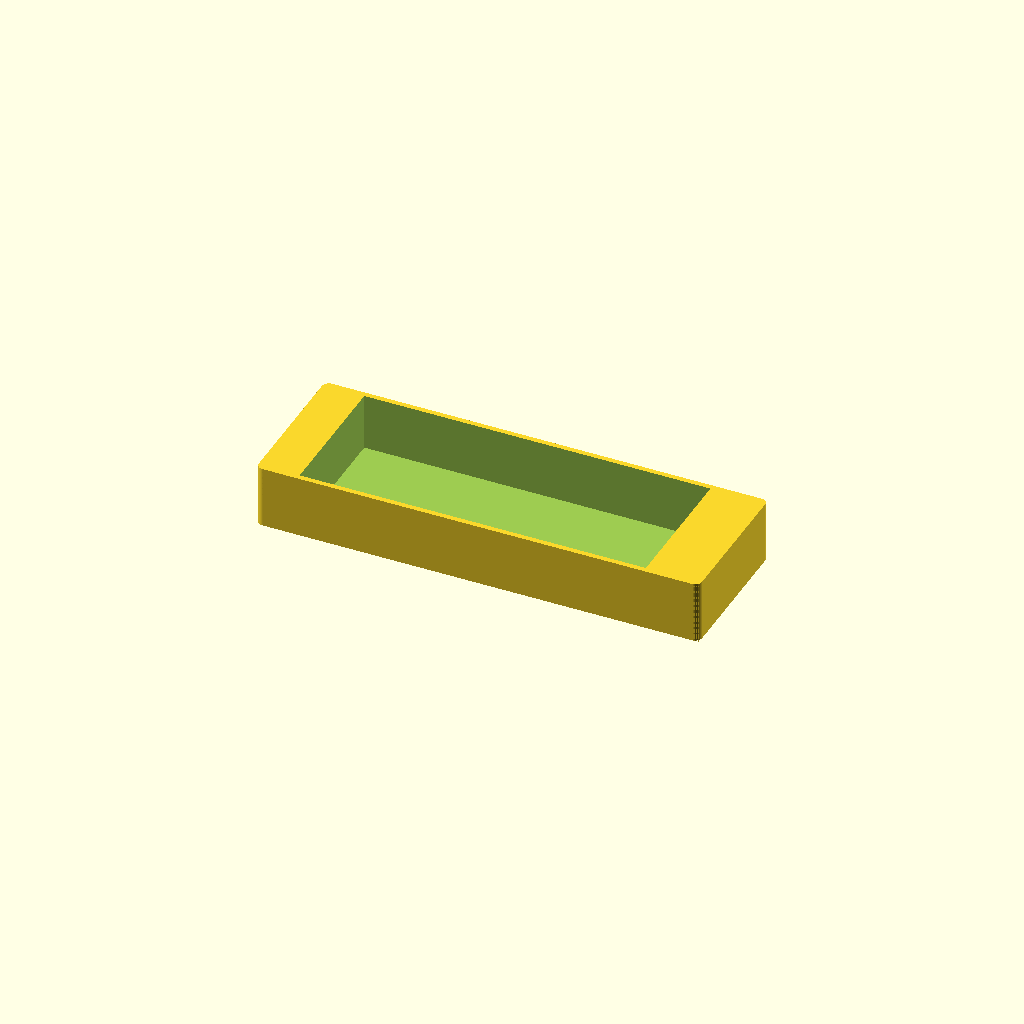
Cell 1: the model at its default parameters.
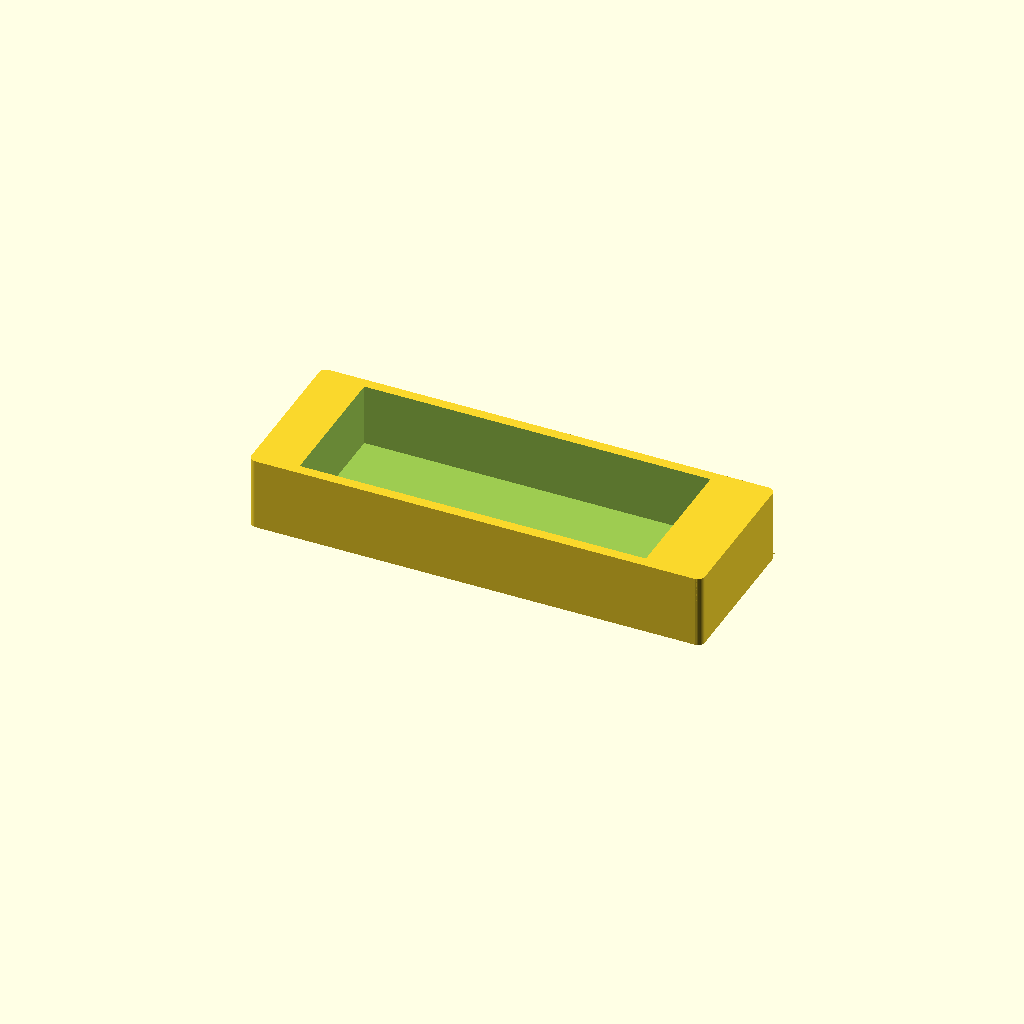
Cell 2: thick = 3 (everything else at default).
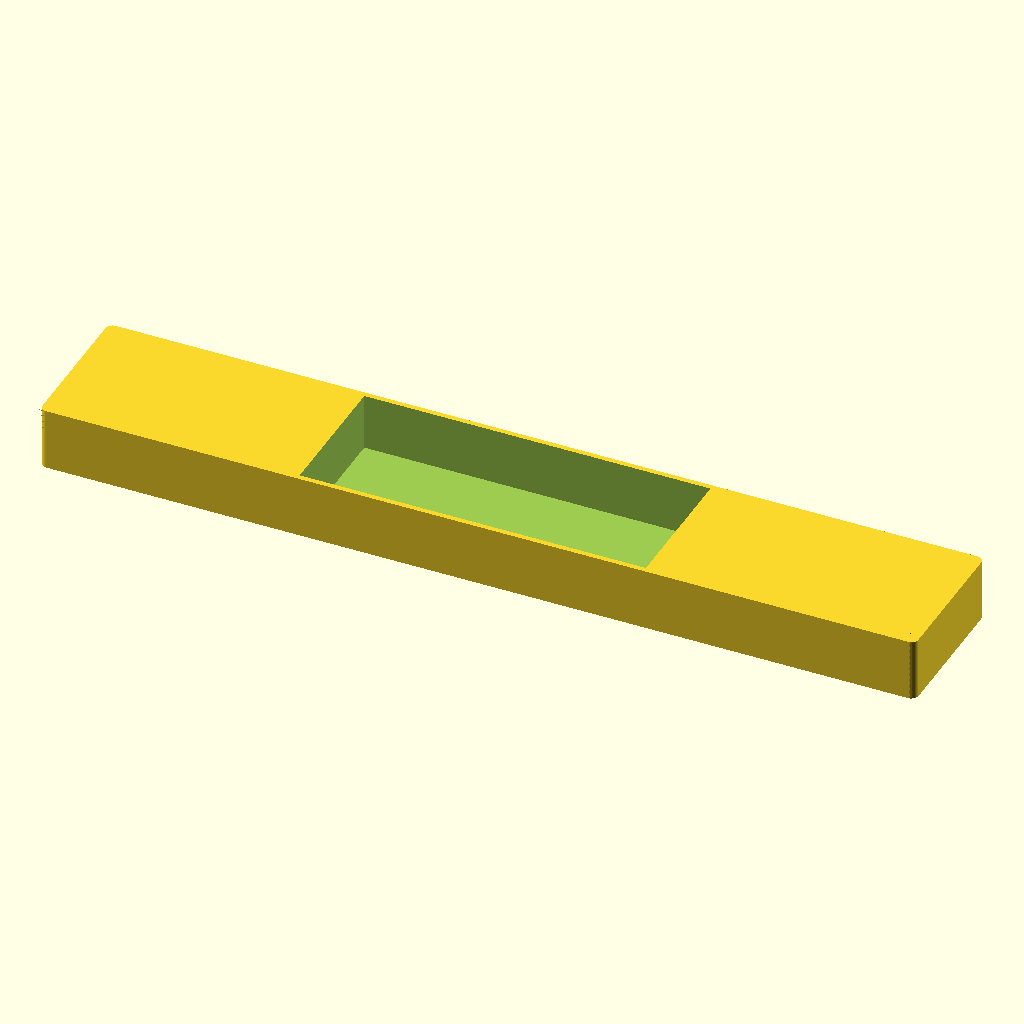
Cell 3: x0 = 250 (everything else at default).
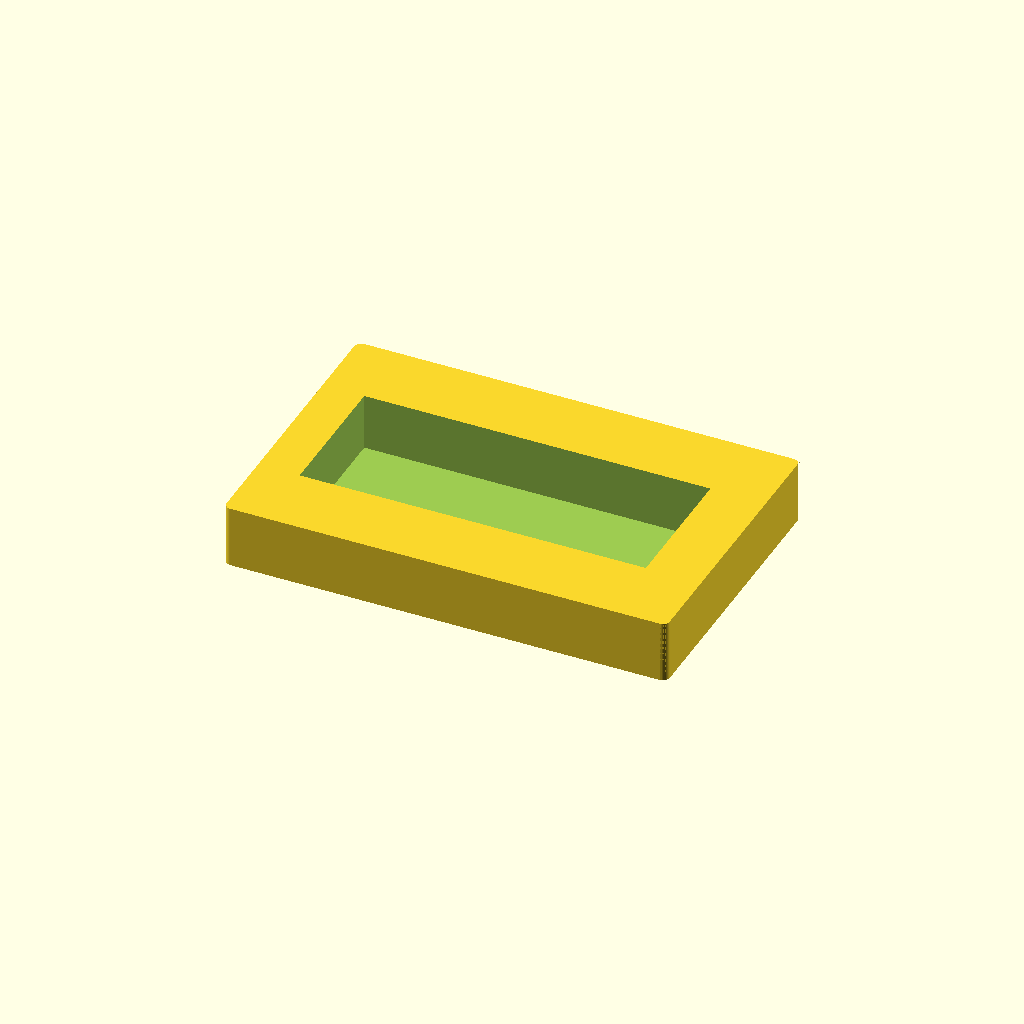
Cell 4: the same model with y0 = 80.
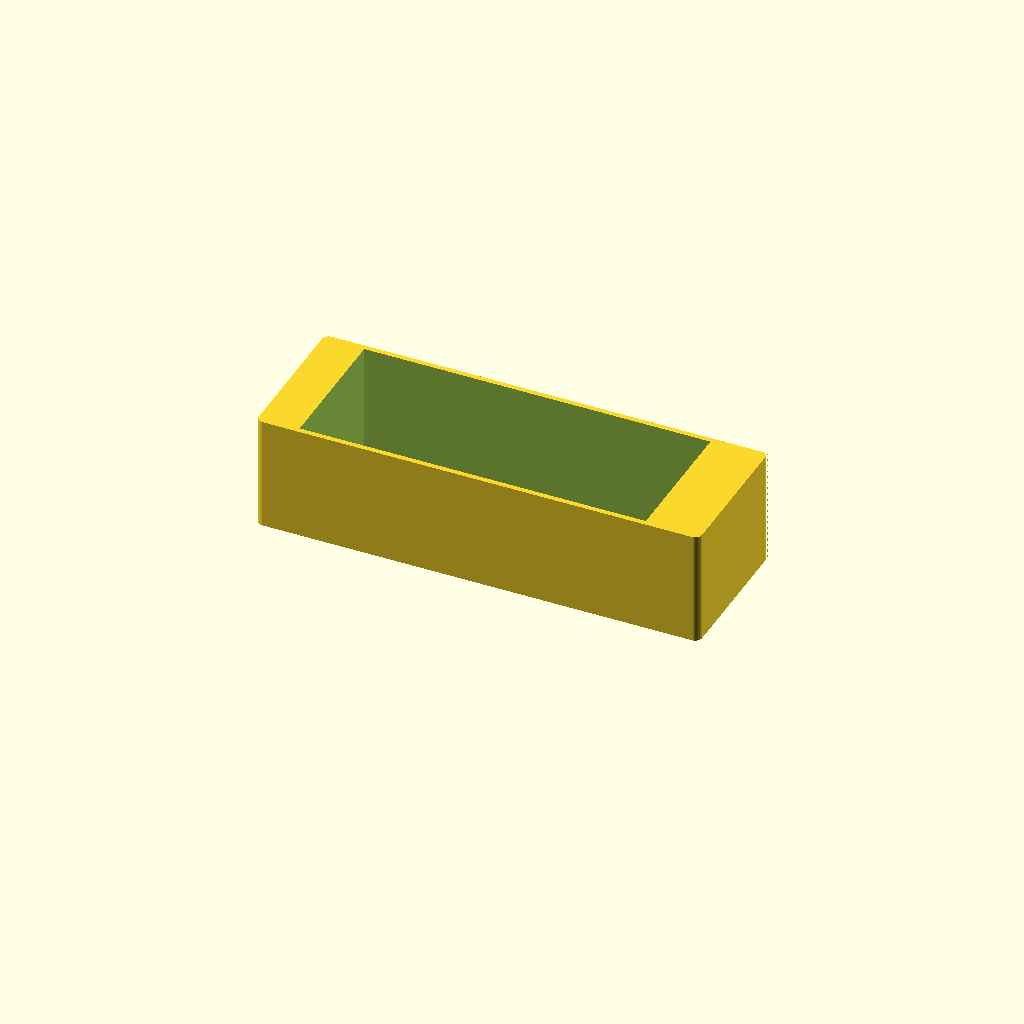
Cell 5: z0 = 30 (everything else at default).
All cells are drawn from one camera (rotation 55°, 0°, 25°, orthographic, colour scheme Cornfield), so only the parameter changes between them.
The OpenSCAD source (Boxes/KeyBox.scad):
//=================================================================================
// KeyBox.scad
// 
// Rooftop box for spare Vingilot key
//
// Dr Tom Flint, 19 Dec 2023
//=================================================================================


use <../Parts/rounder.scad>

thick = 1.5;

// box innner dimensions
x0=125;
y0=40;
z0=15;

// big magnet
x1=9;
y1=31;
z1=12;

// small magnet
x2=6;
y2=25;
z2=12;

r0=2;
r1=r0+thick;

tol=0.25;

//---------------------------------------------------------------------------------
module KeyBox(){

  difference(){
    translate([0,0,z0/2+thick])
    cube([x0+2*thick,y0+2*thick,z0+2*thick],center=true);
    // keyhole
    translate([-2,0,z0/2+2*thick])
    cube([100,40,z0+2*thick],center=true);
    // big magnet
    translate([x0/2-thick-x1/2,0,z1/2-0.1])
    cube([x1,y1,z1],center=true);
    // small magnet
    translate([-x0/2+thick+x2/2,0,z2/2-0.1])
    cube([x2,y2,z2],center=true);

    translate([-x0/2-thick,y0/2+thick,-1])
    rotate([0,0,-90])
    rounder(r=r0,h=z0+10,f=33);
    translate([-x0/2-thick,-y0/2-thick,-1])
    rotate([0,0,0])
    rounder(r=r0,h=z0+10,f=33);
    
    translate([x0/2+thick,y0/2+thick,-1])
    rotate([0,0,180])
    rounder(r=r0,h=z0+10,f=33);
    translate([x0/2+thick,-y0/2-thick,-1])
    rotate([0,0,90])
    rounder(r=r0,h=z0+10,f=33);
	}
}

//---------------------------------------------------------------------------------
module KeyLid(){

  difference(){
    translate([0,0,z0/2+1.5*thick])
    cube([x0+4*thick,y0+4*thick,z0+3*thick],center=true);
    // hole
    translate([0,0,z0/2+thick])
    cube([x0+2*thick+2*tol,y0+2*thick+2*tol,z0+2*thick+2*tol],center=true);

    translate([-x0/2-2*thick,y0/2+2*thick,-thick])
    rotate([0,0,-90])
    rounder(r=r1,h=z0+10,f=33);    
    translate([-x0/2-2*thick,-y0/2-2*thick,-thick])
    rotate([0,0,0])
    rounder(r=r1,h=z0+10,f=33);
    
    translate([x0/2+2*thick,y0/2+2*thick,-thick])
    rotate([0,0,180])
    rounder(r=r1,h=z0+10,f=33);
    translate([x0/2+2*thick,-y0/2-2*thick,-thick])
    rotate([0,0,90])
    rounder(r=r1,h=z0+10,f=33);

    translate([0,-2,z0+3*thick-0.3])
    linear_extrude(height=0.4,scale=1)
    text("Vingilot", font = "Open Sans:style=Bold", size=18,halign="center",valign="center",spacing=1.1);

	}
  
  // fillets inside
  translate([-x0/2-thick-tol,y0/2+thick+tol,0])
  rotate([0,0,-90])
  rounder(r=r0,h=z0+2*thick+tol,f=33);
  translate([-x0/2-thick-tol,-y0/2-thick-tol,0])
  rotate([0,0,0])
  rounder(r=r0,h=z0+2*thick+tol,f=33);
  
  translate([x0/2+thick+tol,y0/2+thick+tol,0])
  rotate([0,0,180])
  rounder(r=r0,h=z0+2*thick+tol,f=33);
  translate([x0/2+thick+tol,-y0/2-thick-tol,0])
  rotate([0,0,90])
  rounder(r=r0,h=z0+2*thick+tol,f=33);

}


//=================================================================================

xcut=100;
ycut=0;
zcut=-30;

//~ difference(){
  //~ union(){
    //~ color("cyan")
    //~ KeyBox();
    //~ KeyLid();
  //~ }
  //~ translate([xcut-100,ycut-50,zcut-25])
  //~ cube([200,100,50],center=true);
//~ }

//~ KeyLid();
KeyBox();

//=================================================================================
Parameter table extracted from the source (name, type, default, range or options):
thick: number, default 1.5
x0: number, default 125
y0: number, default 40
z0: number, default 15
x1: number, default 9
y1: number, default 31
z1: number, default 12
x2: number, default 6
y2: number, default 25
z2: number, default 12
r0: number, default 2
tol: number, default 0.25
